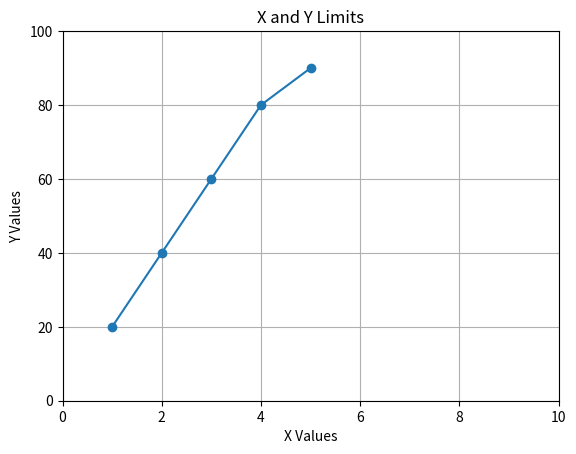

Here is the Python script that generated this plot:
import matplotlib.pyplot as plt

x = [1, 2, 3, 4, 5]
y = [20, 40, 60, 80, 90]

plt.plot(x, y, marker="o")

plt.xlim(0, 10)
plt.ylim(0, 100)

plt.xlabel("X Values")
plt.ylabel("Y Values")
plt.title("X and Y Limits")

plt.grid(True)
plt.show()
